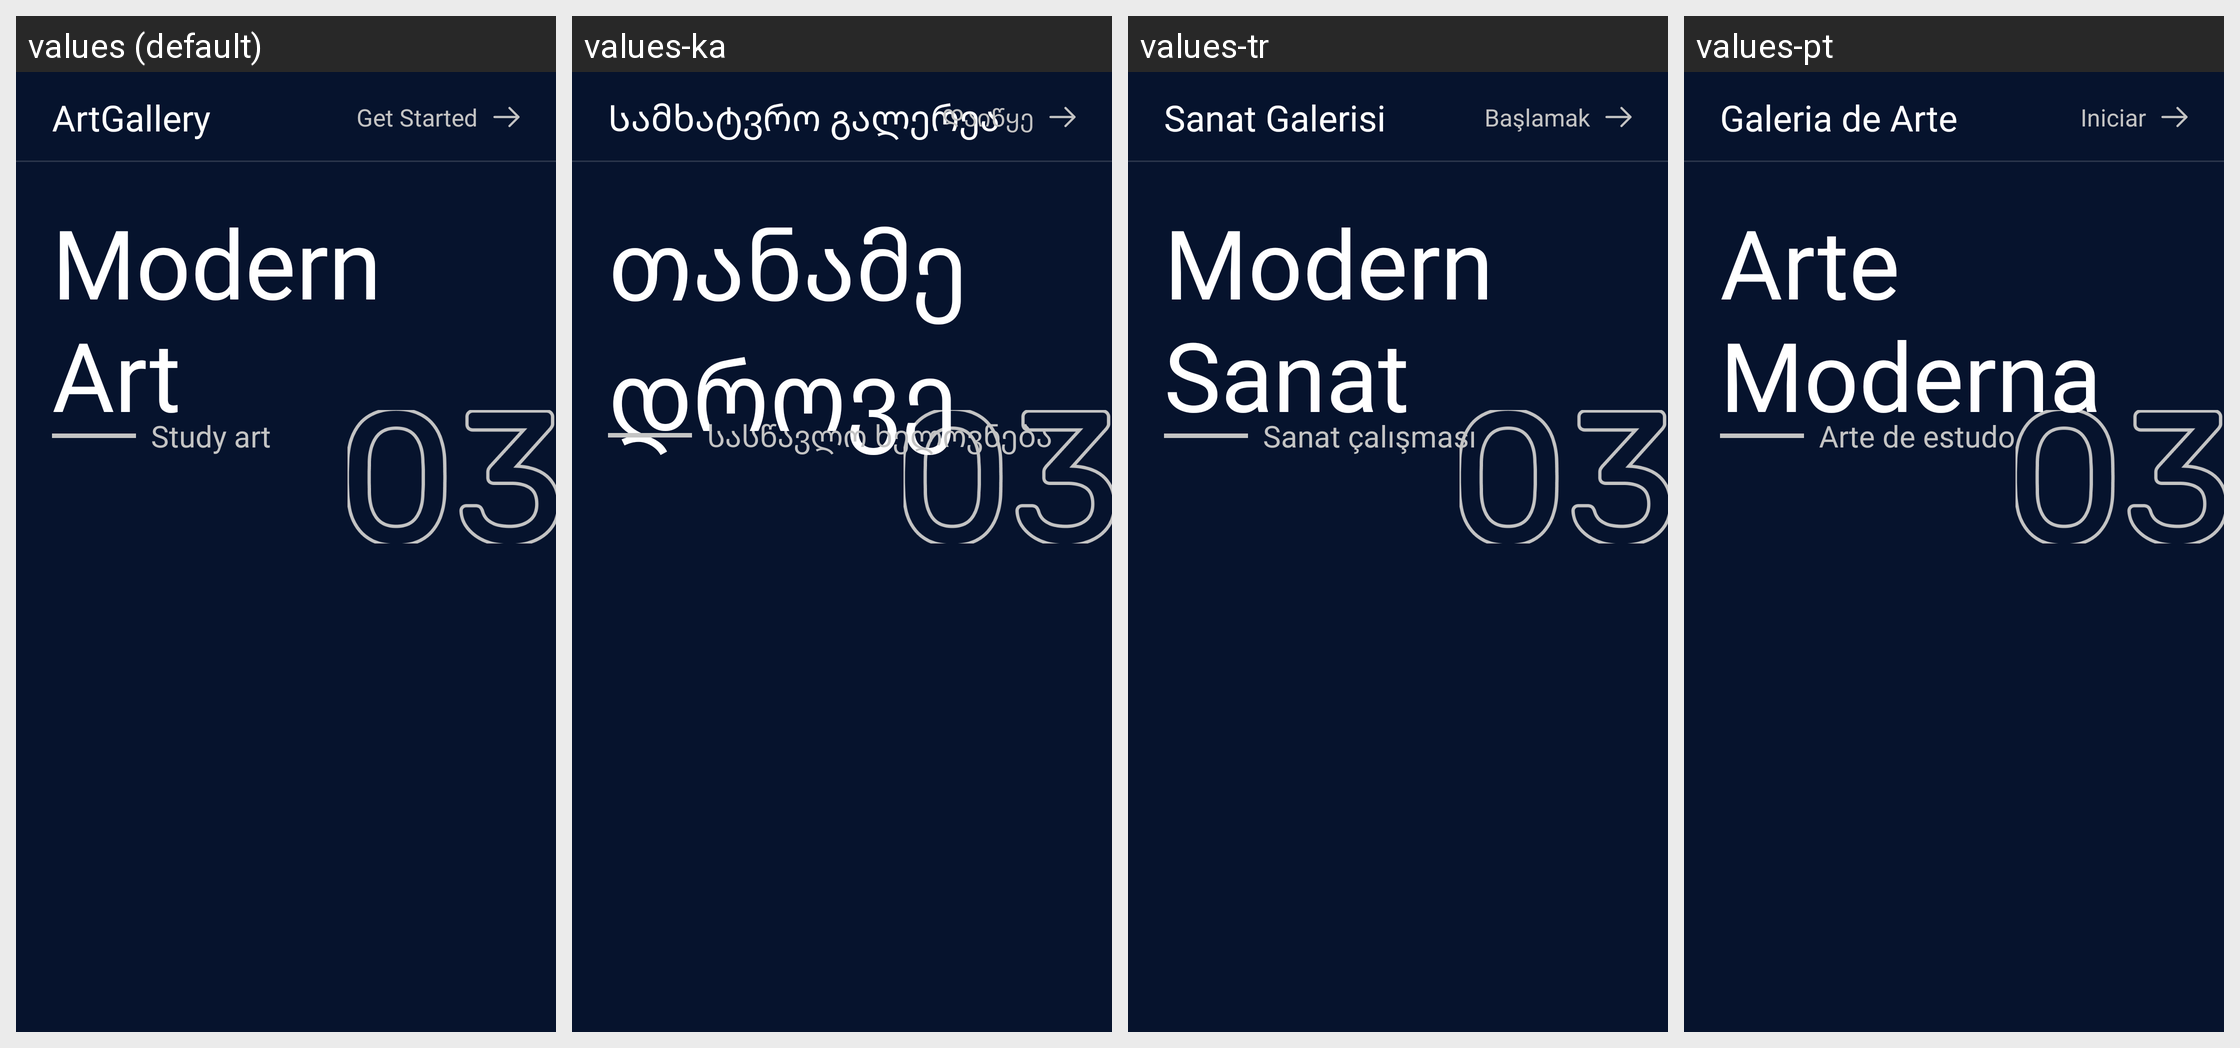

The Android screen above is rendered under several locales of the same app. Produce the string resources it draws, with the default and per-locale values.
Android screen res/layout/fragment_first_on_boarding.xml rendered under 4 locales, left to right: values (default), values-ka, values-tr, values-pt. Device: Nexus 5 (rendered at 1080×1920; each locale shown at half size, 540×960, under a caption strip naming it); theme Theme.ArtGallery.
Other locales in the repository, not shown: values-es, values-fr, values-it.
Strings drawn on this screen, with the default value and each locale's value (text and hints the layout hard-codes, and strings that could not be matched under every locale, appear in the picture but are not listed):

app_name
  values: ArtGallery
  values-ka: Სამხატვრო გალერეა
  values-tr: Sanat Galerisi
  values-pt: Galeria de Arte

get_started
  values: Get Started
  values-ka: Დაიწყე
  values-tr: Başlamak
  values-pt: Iniciar

modern_nart
  values: Modern
      Art
  values-ka: თანამედროვე  ნარტ
  values-tr: Modern
      Sanat
  values-pt: Arte Moderna
      

study_art
  values: Study art
  values-ka: სასწავლო ხელოვნება
  values-tr: Sanat çalışması
  values-pt: Arte de estudo
